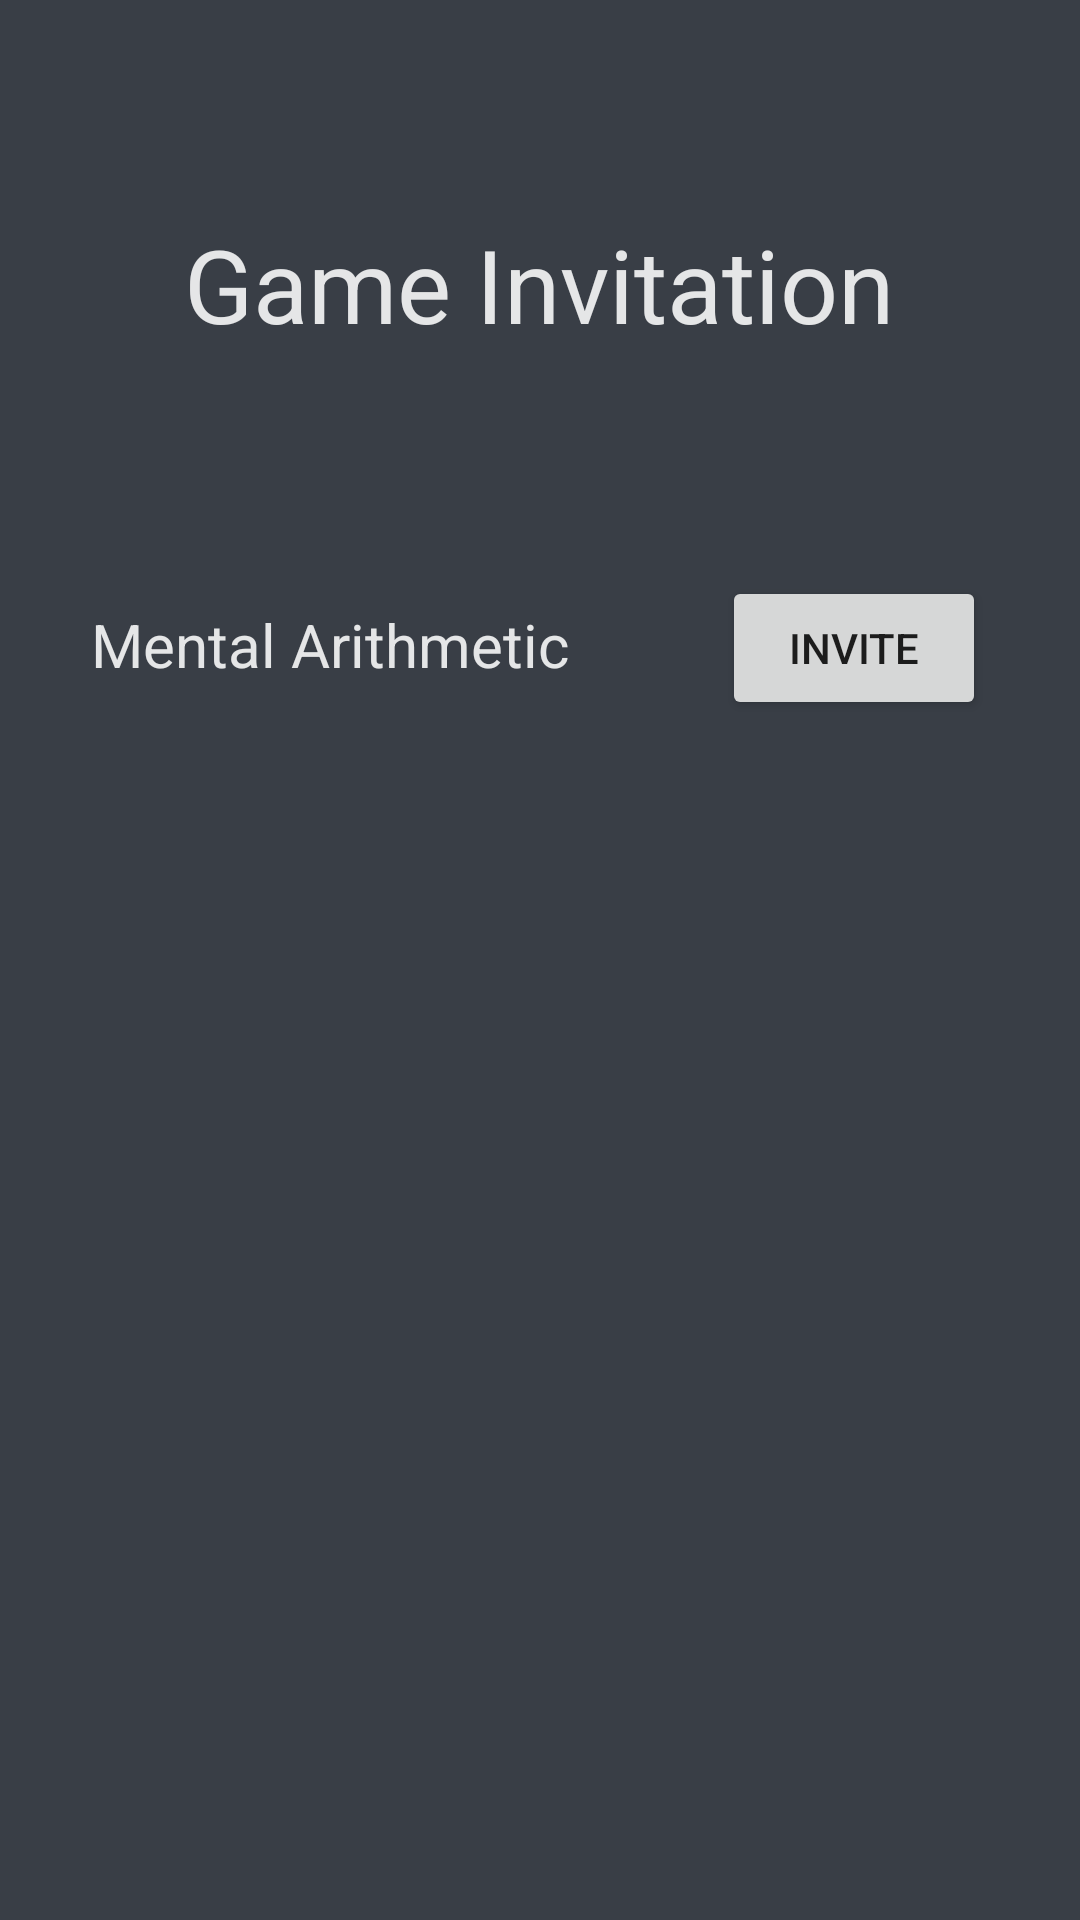

Write the Android layout XML for this screen, with the resource values it uses.
<!-- AndroidManifest.xml: application theme Theme.CCTeamA -->
<!-- res/layout/activity_friend_game_invite.xml -->
<?xml version="1.0" encoding="utf-8"?>
<androidx.constraintlayout.widget.ConstraintLayout xmlns:android="http://schemas.android.com/apk/res/android"
    xmlns:app="http://schemas.android.com/apk/res-auto"
    xmlns:tools="http://schemas.android.com/tools"
    android:layout_width="match_parent"
    android:layout_height="match_parent"
    android:background="@color/blau_grau"
    tools:context=".friendlist.FriendGameInviteActivity">

    <TextView
        android:id="@+id/tvGameInvitation"
        android:layout_width="wrap_content"
        android:layout_height="wrap_content"
        android:layout_marginTop="72dp"
        android:text="Game Invitation"
        android:textColor="@color/material_on_primary_emphasis_high_type"
        android:textSize="34sp"
        app:layout_constraintEnd_toEndOf="parent"
        app:layout_constraintHorizontal_bias="0.498"
        app:layout_constraintStart_toStartOf="parent"
        app:layout_constraintTop_toTopOf="parent" />

    <TextView
        android:id="@+id/tvMentalArithmeticInvation"
        android:layout_width="wrap_content"
        android:layout_height="wrap_content"
        android:layout_marginTop="84dp"
        android:text="Mental Arithmetic"
        android:textColor="@color/material_on_primary_emphasis_high_type"
        android:textSize="20sp"
        app:layout_constraintEnd_toEndOf="parent"
        app:layout_constraintHorizontal_bias="0.151"
        app:layout_constraintStart_toStartOf="parent"
        app:layout_constraintTop_toBottomOf="@+id/tvGameInvitation" />

    <Button
        android:id="@+id/btnInviteArithmetic"
        android:layout_width="wrap_content"
        android:layout_height="wrap_content"
        android:layout_marginTop="192dp"
        android:layout_marginEnd="4dp"
        android:text="Invite"
        app:layout_constraintEnd_toEndOf="parent"
        app:layout_constraintHorizontal_bias="0.652"
        app:layout_constraintStart_toEndOf="@+id/tvMentalArithmeticInvation"
        app:layout_constraintTop_toTopOf="parent" />
</androidx.constraintlayout.widget.ConstraintLayout>
<!-- resources referenced by this layout -->
<resources>
  <color name="blau_grau">#393E46</color>
  <style name="Theme.CCTeamA" parent="Theme.MaterialComponents.DayNight.DarkActionBar">
          
          <item name="colorPrimary">@color/purple_500</item>
          <item name="colorPrimaryVariant">@color/purple_700</item>
          <item name="colorOnPrimary">@color/white</item>
          
          <item name="colorSecondary">@color/teal_200</item>
          <item name="colorSecondaryVariant">@color/teal_700</item>
          <item name="colorOnSecondary">@color/black</item>
          
          <item name="android:statusBarColor" tools:targetApi="l">?attr/colorPrimaryVariant</item>
          
      </style>
  <color name="purple_500">#FF6200EE</color>
  <color name="purple_700">#FF3700B3</color>
  <color name="white">#FFFFFFFF</color>
  <color name="teal_200">#FF03DAC5</color>
  <color name="teal_700">#FF018786</color>
  <color name="black">#FF000000</color>
</resources>
